2-way image classification set "data_heatmap" from GitHub (josean9/Caso1.-Detecci-n-de-melanomas); label vocabulary: benign, malignant.

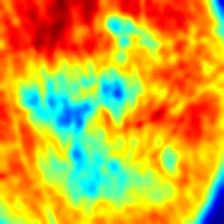
Label: malignant

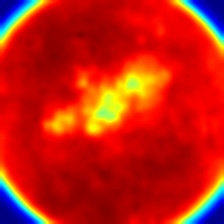
Label: malignant

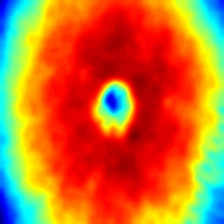
Label: benign

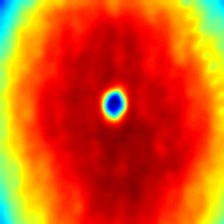
Label: benign

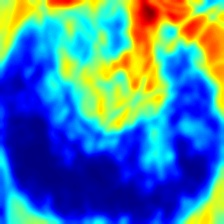
Label: malignant

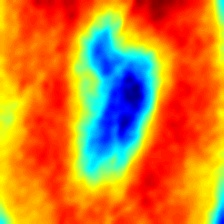
Label: benign
